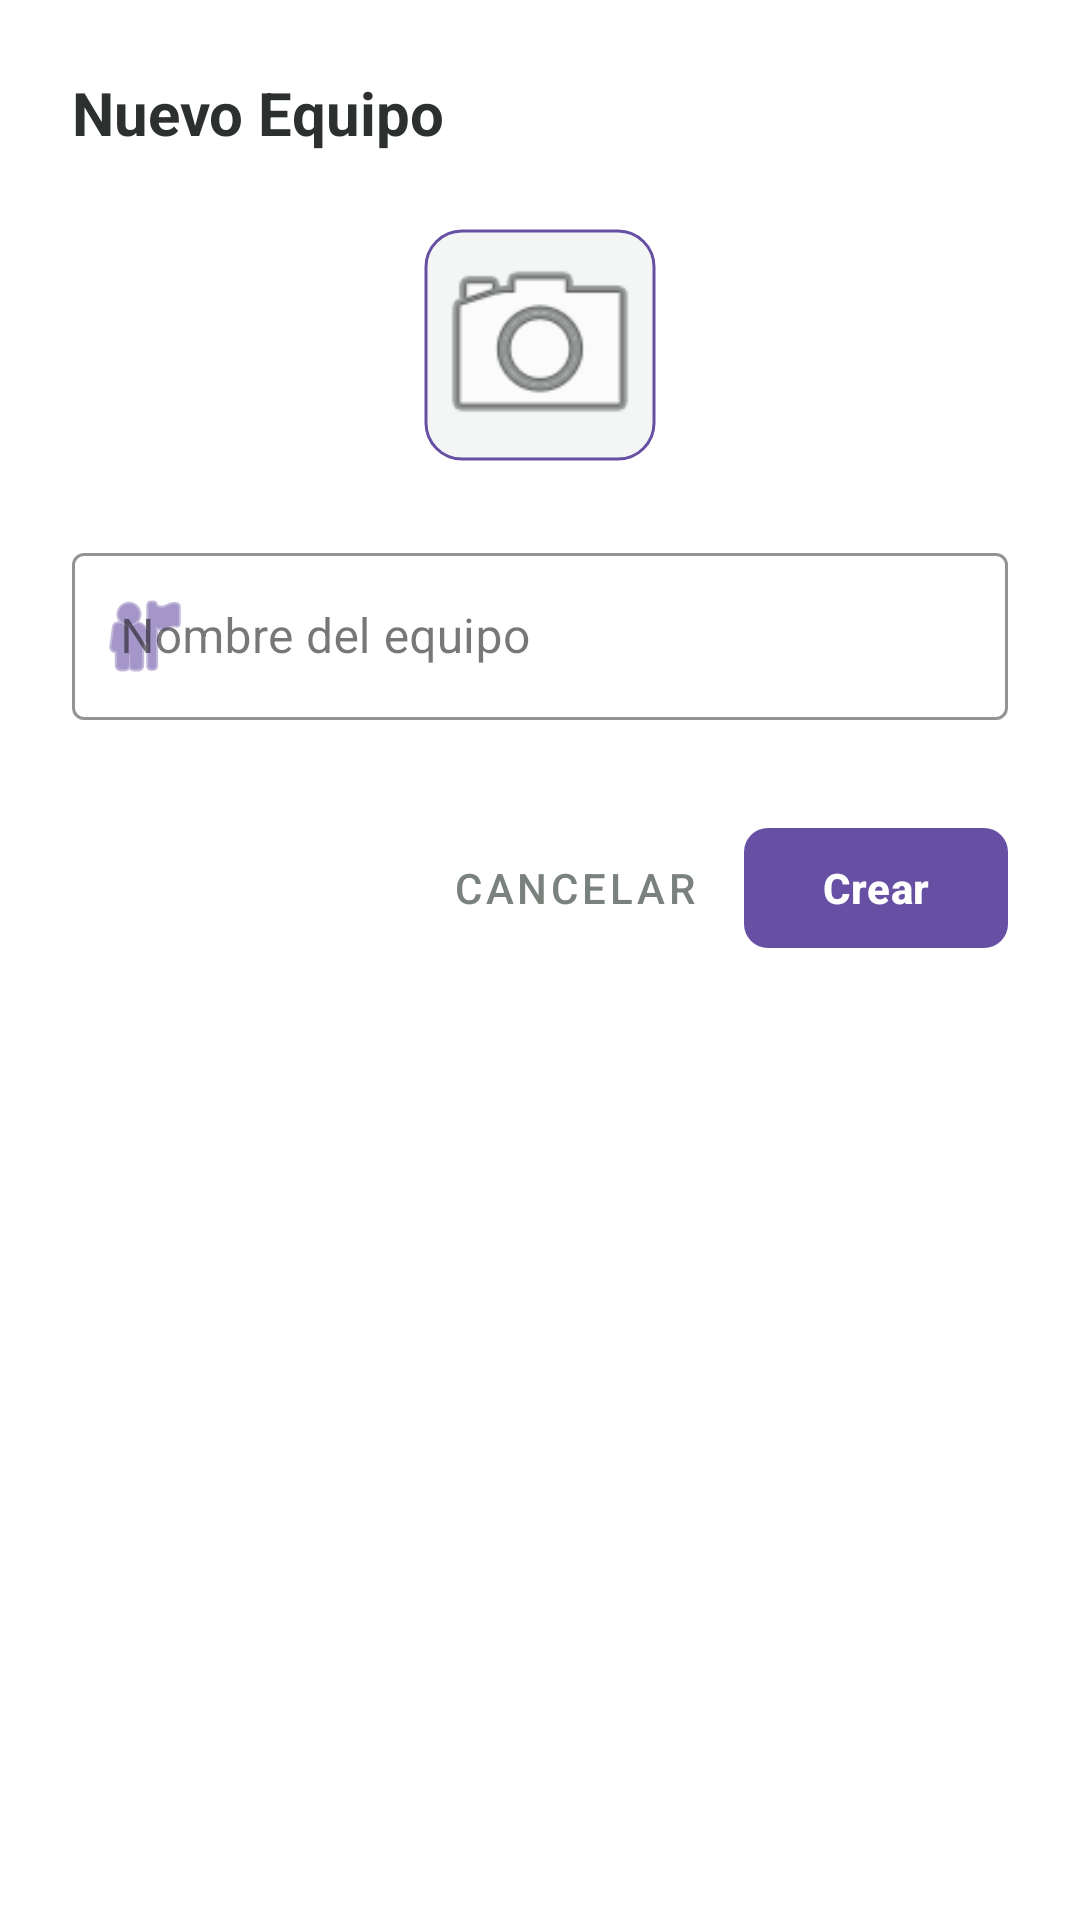

Write the Android layout XML for this screen, with the resource values it uses.
<!-- AndroidManifest.xml: application theme Theme.TournamentApp -->
<!-- res/layout/dialog_crear_equipo.xml -->
<?xml version="1.0" encoding="utf-8"?>
<LinearLayout xmlns:android="http://schemas.android.com/apk/res/android"
    xmlns:app="http://schemas.android.com/apk/res-auto"
    android:layout_width="match_parent"
    android:layout_height="wrap_content"
    android:orientation="vertical"
    android:padding="24dp"
    android:background="@color/glow_card_surface">

    <TextView
        android:layout_width="match_parent"
        android:layout_height="wrap_content"
        android:text="Nuevo Equipo"
        android:textSize="20sp"
        android:textStyle="bold"
        android:textColor="@color/glow_text_primary"
        android:layout_marginBottom="24dp" />

    <com.google.android.material.imageview.ShapeableImageView
        android:id="@+id/ivNuevoLogo"
        android:layout_width="80dp"
        android:layout_height="80dp"
        android:layout_gravity="center_horizontal"
        android:layout_marginBottom="24dp"
        android:scaleType="centerCrop"
        android:background="@color/glow_background_start"
        android:padding="2dp"
        app:strokeWidth="1dp"
        app:strokeColor="?attr/colorPrimary"
        android:src="@android:drawable/ic_menu_camera"
        app:shapeAppearanceOverlay="@style/CornerRounded" />

    <com.google.android.material.textfield.TextInputLayout
        style="@style/Widget.MaterialComponents.TextInputLayout.OutlinedBox"
        android:layout_width="match_parent"
        android:layout_height="wrap_content"
        android:hint="Nombre del equipo"
        app:startIconDrawable="@android:drawable/ic_menu_myplaces"
        app:startIconTint="?attr/colorPrimary"
        app:hintTextColor="?attr/colorPrimary"
        app:boxStrokeColor="?attr/colorPrimary">

        <com.google.android.material.textfield.TextInputEditText
            android:id="@+id/etNombreEquipo"
            android:layout_width="match_parent"
            android:layout_height="wrap_content"
            android:textColor="@color/glow_text_primary"
            android:inputType="textCapWords" />

    </com.google.android.material.textfield.TextInputLayout>

    <LinearLayout
        android:layout_width="match_parent"
        android:layout_height="wrap_content"
        android:orientation="horizontal"
        android:gravity="end"
        android:layout_marginTop="32dp">

        <com.google.android.material.button.MaterialButton
            android:id="@+id/btnCancelar"
            style="@style/Widget.MaterialComponents.Button.TextButton"
            android:layout_width="wrap_content"
            android:layout_height="wrap_content"
            android:text="Cancelar"
            android:textColor="@color/glow_text_secondary" />

        <com.google.android.material.button.MaterialButton
            android:id="@+id/btnCrear"
            android:layout_width="wrap_content"
            android:layout_height="wrap_content"
            android:layout_marginStart="8dp"
            android:text="Crear"
            android:textStyle="bold"
            android:textColor="@color/white"
            app:backgroundTint="?attr/colorPrimary"
            app:cornerRadius="8dp" />
    </LinearLayout>

</LinearLayout>
<!-- resources referenced by this layout -->
<resources>
  <color name="glow_background_start">#F4F6F6</color>
  <color name="glow_card_surface">#FFFFFF</color>
  <color name="glow_text_primary">#2C302E</color>
  <color name="glow_text_secondary">#7A827D</color>
  <color name="white">#FFFFFF</color>
  <style name="CornerRounded">
          <item name="cornerFamily">rounded</item>
          <item name="cornerSize">12dp</item>
      </style>
  <style name="Theme.TournamentApp" parent="Base.Theme.TournamentApp" />
  <style name="Base.Theme.TournamentApp" parent="Theme.Material3.DayNight.NoActionBar">
          
          
      </style>
</resources>
